30-way image classification set "datera-quest" from GitHub (AffrizaWildanFauzan/datera-quest); label vocabulary: Albizia saponaria, Dendrobium leonis, Dracaena trifasciata, Echinodorus radican, Gymnocalycium, Hopea bilitonensis, Impatiens walleriana, Lagerstroemia speciosa, Ixora acuminata, Monstera adansonii, Nepenthes sumatrana, Alocasia Black Velvet, Nepenthes reinwardtiana, Ochna kirkii, Philodendron Lemon, Portulaca sp, Quassia amara, Reutealis trisperma, Rosa sp, Russelia equisetiformis, Syzygium myrtifolium, Tabernaemontana corymbosa, Anacampseros rufescens Sunrise, 3 apocynacaea, Areca catechu, Catharanthus roseus, Ceiba pentandra, Cuphea hyssopifolia, Cymbidium bicolor, Dendrobium Uthai White.

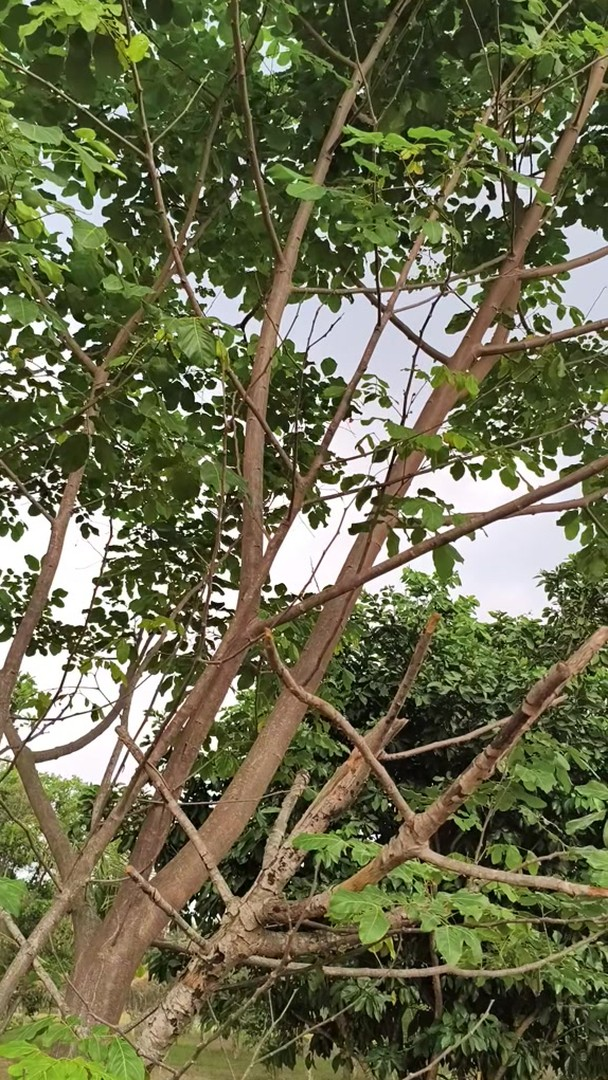
Label: Albizia saponaria

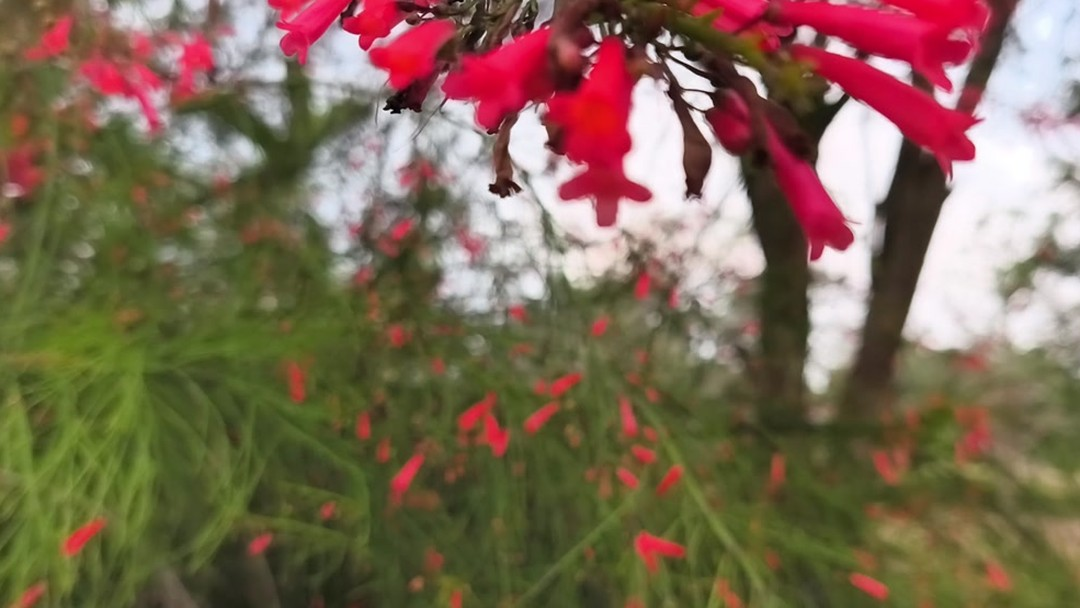
Label: Russelia equisetiformis

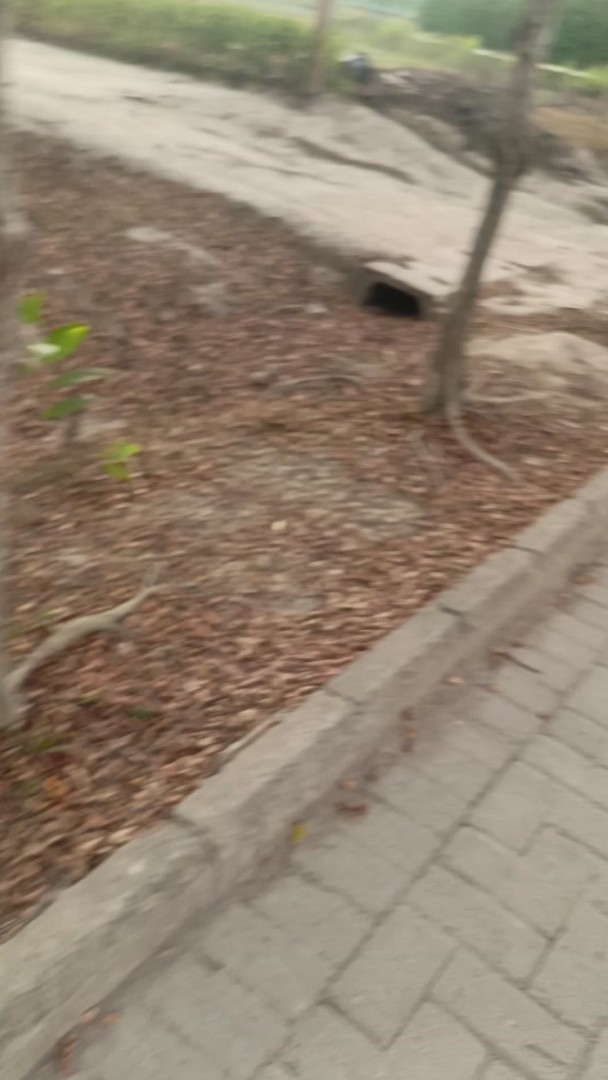
Label: Syzygium myrtifolium

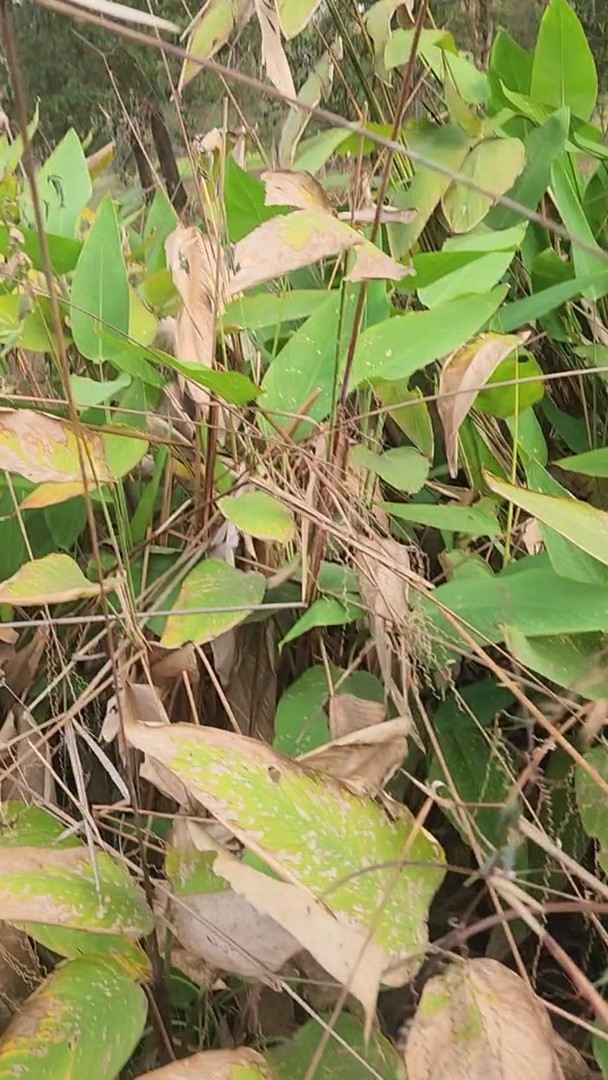
Label: Echinodorus radican

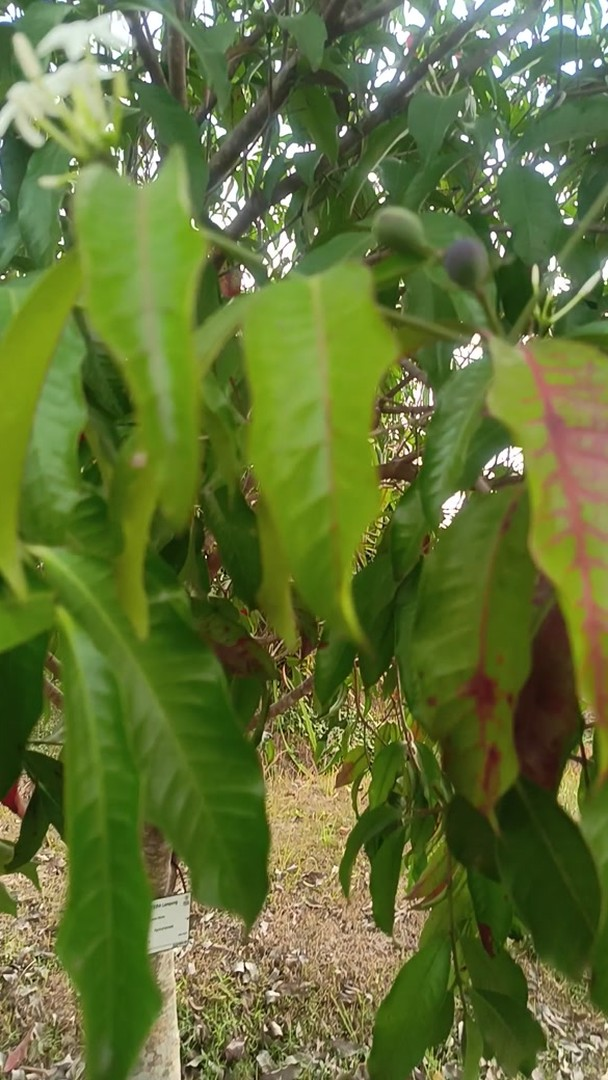
Label: 3 apocynacaea

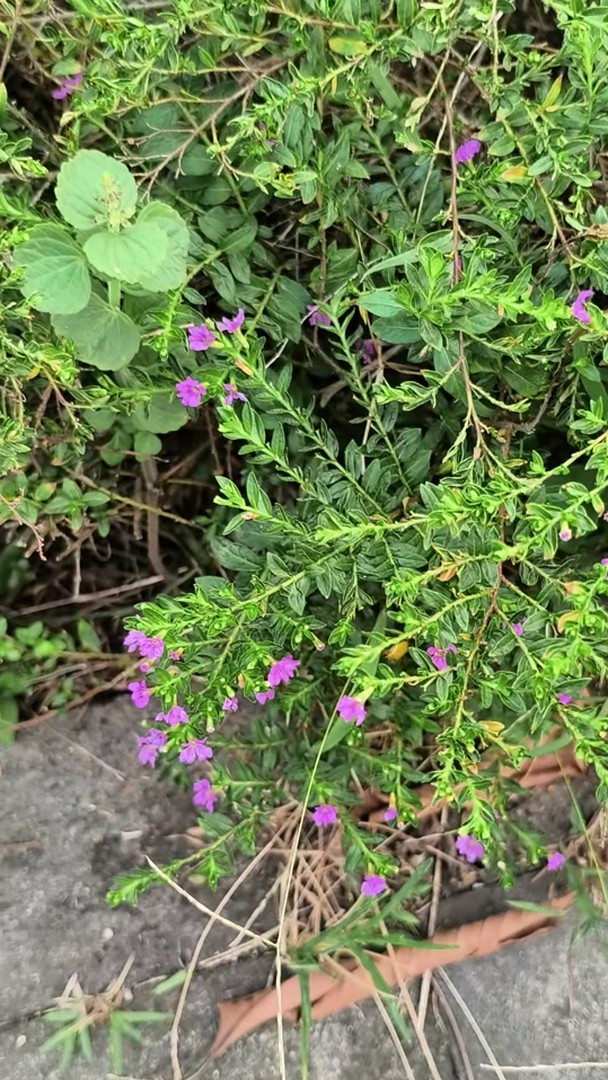
Label: Cuphea hyssopifolia
